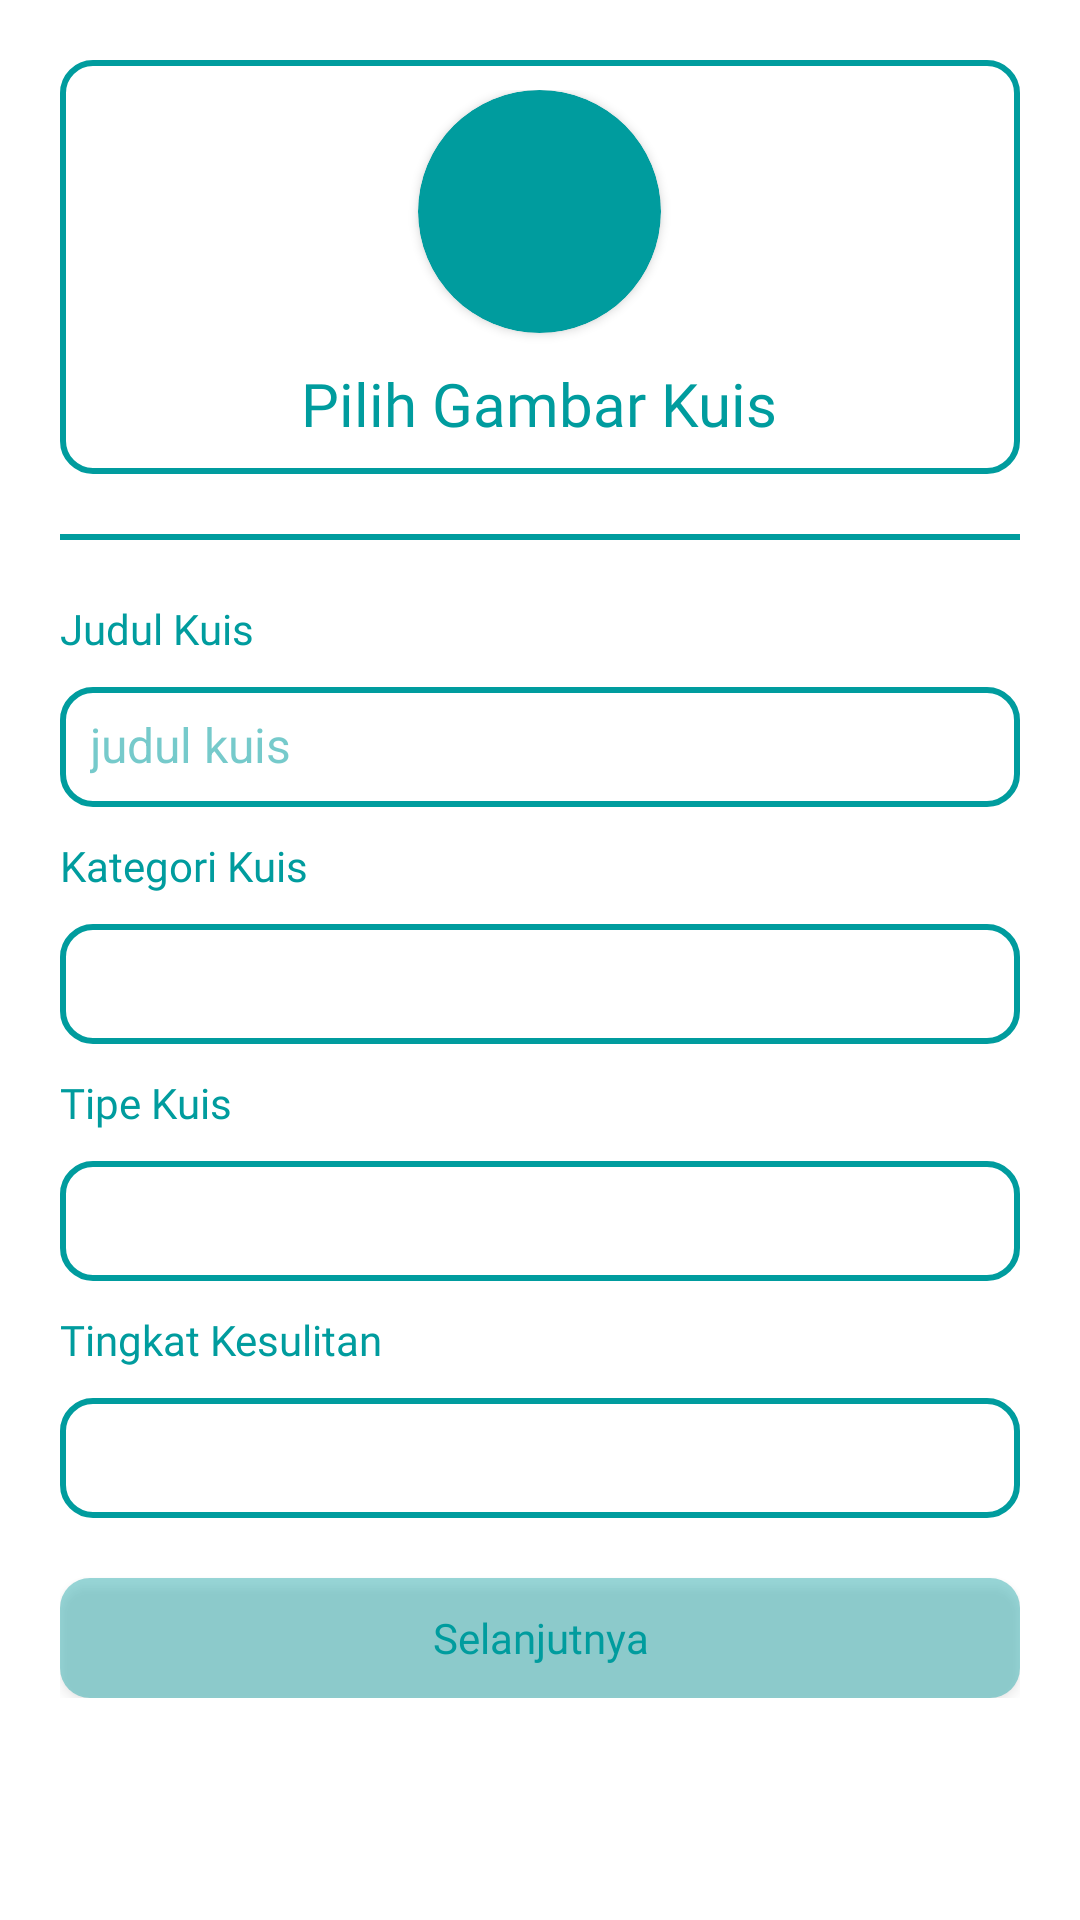

Layout XML and referenced resources for this Android screen:
<!-- AndroidManifest.xml: application theme Theme.ProjectFinalMobile -->
<!-- res/layout/fragment_input_detail.xml -->
<?xml version="1.0" encoding="utf-8"?>
<ScrollView xmlns:android="http://schemas.android.com/apk/res/android"
    xmlns:tools="http://schemas.android.com/tools"
    xmlns:app="http://schemas.android.com/apk/res-auto"
    android:layout_width="match_parent"
    android:layout_height="match_parent"
    android:background="@color/white"
    tools:context=".Fragment.InputDetailFragment">

    <LinearLayout
        android:layout_width="match_parent"
        android:layout_height="wrap_content"
        android:orientation="vertical"
        android:paddingBottom="20dp"
        android:layout_margin="20dp">

        <LinearLayout
            android:layout_width="match_parent"
            android:layout_height="wrap_content"
            android:orientation="vertical"
            android:background="@drawable/rounded_unklik"
            android:padding="10dp"
            android:gravity="center"
            >

            <androidx.cardview.widget.CardView
                android:layout_width="81dp"
                android:layout_height="81dp"
                app:cardCornerRadius="100dp"
                app:cardBackgroundColor="@color/utama"
                >

                <ImageView
                    android:id="@+id/img"
                    android:layout_width="36dp"
                    android:layout_height="36dp"
                    android:src="@drawable/cloud"
                    android:layout_gravity="center"
                    />

            </androidx.cardview.widget.CardView>

            <TextView
                android:layout_marginTop="10dp"
                android:layout_width="wrap_content"
                android:layout_height="wrap_content"
                android:text="Pilih Gambar Kuis"
                android:textSize="20sp"
                android:textColor="@color/utama"
                android:fontFamily="@font/nexaheavy"
                />
        </LinearLayout>

        <View
            android:layout_marginTop="20dp"
            android:layout_marginBottom="10dp"
            android:layout_width="match_parent"
            android:layout_height="2dp"
            android:background="@color/utama"
            />

        <TextView
            android:layout_width="match_parent"
            android:layout_height="wrap_content"
            android:text="Judul Kuis"
            android:textColor="@color/utama"
            android:textSize="14sp"
            android:paddingVertical="10dp"
            android:fontFamily="@font/nexaheavy"
            />

        <EditText
            android:id="@+id/judul_kuis"
            android:layout_width="match_parent"
            android:layout_height="40dp"
            android:background="@drawable/rounded_unklik"
            android:hint="judul kuis"
            android:padding="10dp"
            android:textColorHint="#89009C9E"
            android:textColor="@color/utama"
            android:textSize="16sp"
            />

        <TextView
            android:layout_width="match_parent"
            android:layout_height="wrap_content"
            android:text="Kategori Kuis"
            android:textColor="@color/utama"
            android:textSize="14sp"
            android:paddingVertical="10dp"
            android:fontFamily="@font/nexaheavy"
            />

        <Spinner
            android:id="@+id/kategori_kuis"
            android:layout_width="match_parent"
            android:layout_height="40dp"
            android:background="@drawable/rounded_unklik"
            android:popupBackground="@color/white"
            android:textSize="14sp"
            />

        <TextView
            android:layout_width="match_parent"
            android:layout_height="wrap_content"
            android:text="Tipe Kuis"
            android:textColor="@color/utama"
            android:textSize="14sp"
            android:paddingVertical="10dp"
            android:fontFamily="@font/nexaheavy"
            />

        <Spinner
            android:id="@+id/tipe_kuis"
            android:layout_width="match_parent"
            android:layout_height="40dp"
            android:background="@drawable/rounded_unklik"
            android:popupBackground="@color/white"
            android:textColorHint="#89009C9E"
            />
        <TextView
            android:layout_width="match_parent"
            android:layout_height="wrap_content"
            android:text="Tingkat Kesulitan"
            android:textColor="@color/utama"
            android:textSize="14sp"
            android:paddingVertical="10dp"
            android:fontFamily="@font/nexaheavy"
            />

        <Spinner
            android:id="@+id/tingkat_kesulitan"
            android:layout_width="match_parent"
            android:layout_height="40dp"
            android:background="@drawable/rounded_unklik"
            android:popupBackground="@color/white"
            android:textColorHint="#89009C9E"
            />

        <Button
            android:id="@+id/selanjutnya"
            android:layout_marginTop="20dp"
            android:layout_width="match_parent"
            android:layout_height="40dp"
            android:background="@drawable/rounded_klik"
            android:text="Selanjutnya"
            android:fontFamily="@font/nexaheavy"
            android:textAllCaps="false"
            android:textColor="@color/utama"
            />

    </LinearLayout>
</ScrollView>
<!-- resources referenced by this layout -->
<resources>
  <color name="utama">#009C9E</color>
  <color name="white">#FFFFFFFF</color>
  <!-- drawable rounded_klik (drawable) -->
  <?xml version="1.0" encoding="utf-8"?>
  <shape xmlns:android="http://schemas.android.com/apk/res/android"
      android:shape="rectangle"
      >
      <corners
          android:radius="10dp"
          />
      <solid
          android:color="#66009C9E"
          />
  
  </shape>
  <!-- drawable rounded_unklik (drawable) -->
  <?xml version="1.0" encoding="utf-8"?>
  <shape xmlns:android="http://schemas.android.com/apk/res/android"
      android:shape="rectangle"
      >
      <solid
          android:color="@android:color/transparent"
          />
      <corners
          android:radius="10dp"
          />
      <stroke
          android:width="2dp"
          android:color="@color/utama"
          />
  
  </shape>
  <style name="Theme.ProjectFinalMobile" parent="Base.Theme.ProjectFinalMobile" />
  <style name="Base.Theme.ProjectFinalMobile" parent="Theme.AppCompat.Light.NoActionBar">
          <item name="colorPrimary">#FFFFFF</item>
          <item name="android:textColor">#000000</item>
      </style>
</resources>
